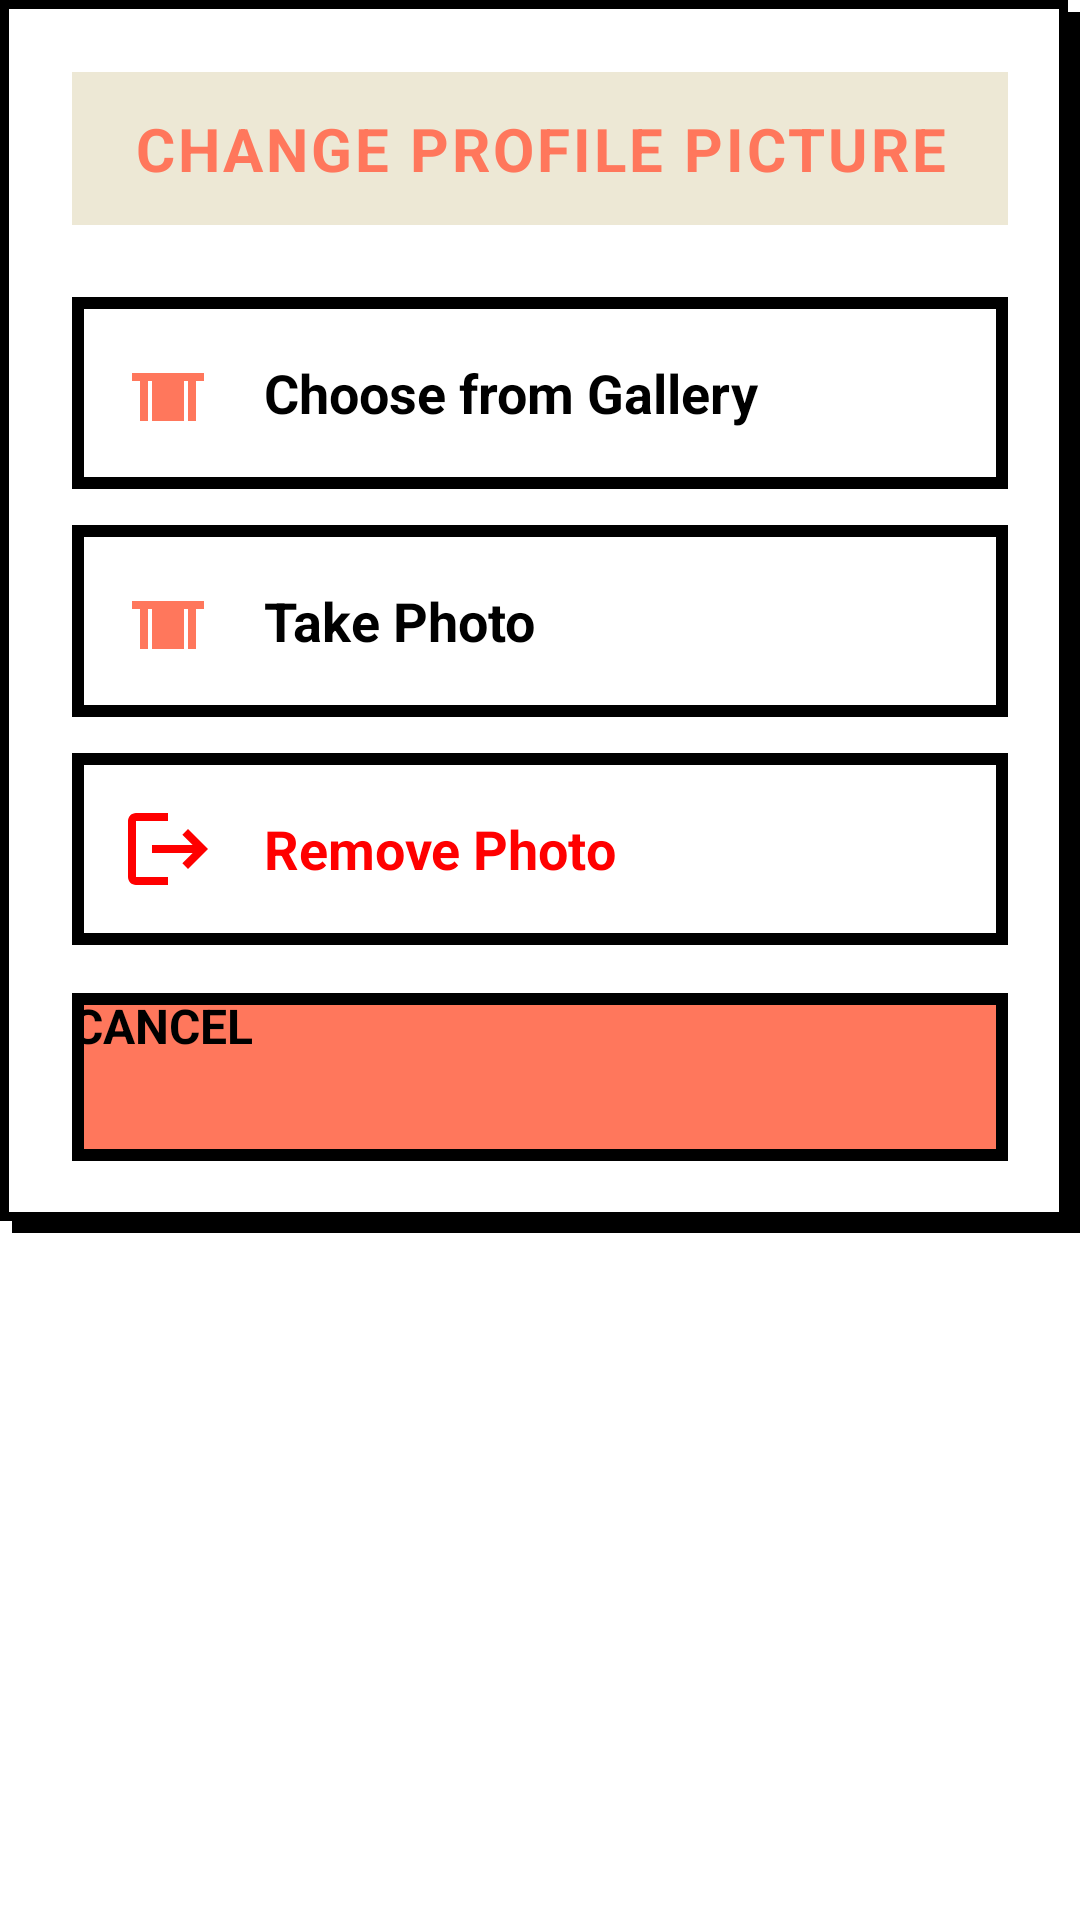

Produce the Android XML layout that renders to this screen, including the resource entries it uses.
<!-- AndroidManifest.xml: application theme Theme.Platemate -->
<!-- res/layout/dialog_change_profile_image.xml -->
<?xml version="1.0" encoding="utf-8"?>
<androidx.cardview.widget.CardView
    xmlns:android="http://schemas.android.com/apk/res/android"
    xmlns:app="http://schemas.android.com/apk/res-auto"
    android:layout_width="match_parent"
    android:layout_height="wrap_content"
    android:layout_margin="20dp"
    app:cardCornerRadius="0dp"
    app:cardElevation="0dp"
    app:cardBackgroundColor="@android:color/transparent">

    <LinearLayout
        android:layout_width="match_parent"
        android:layout_height="wrap_content"
        android:orientation="vertical"
        android:background="@drawable/neubrutal_shadow"
        android:padding="24dp">

        
        <TextView
            android:layout_width="match_parent"
            android:layout_height="wrap_content"
            android:text="CHANGE PROFILE PICTURE"
            android:textColor="@color/login_orange"
            android:textSize="20sp"
            android:textStyle="bold"
            android:letterSpacing="0.05"
            android:layout_marginBottom="24dp"
            android:background="@color/brutalMuted"
            android:padding="12dp"
            android:textAlignment="center" />

        
        <LinearLayout
            android:id="@+id/btnChooseFromGallery"
            android:layout_width="match_parent"
            android:layout_height="64dp"
            android:orientation="horizontal"
            android:gravity="center_vertical"
            android:background="@drawable/neubrutal_card"
            android:padding="16dp"
            android:clickable="true"
            android:focusable="true"
            android:layout_marginBottom="12dp">

            <ImageView
                android:layout_width="32dp"
                android:layout_height="32dp"
                android:src="@drawable/ic_store"
                android:contentDescription="Gallery"
                android:tint="@color/login_orange" />

            <TextView
                android:layout_width="0dp"
                android:layout_height="wrap_content"
                android:layout_weight="1"
                android:text="Choose from Gallery"
                android:textColor="@color/black"
                android:textSize="18sp"
                android:textStyle="bold"
                android:layout_marginStart="16dp" />

            <ImageView
                android:layout_width="24dp"
                android:layout_height="24dp"
                android:src="@drawable/back"
                android:rotation="270"
                android:contentDescription="Arrow" />
        </LinearLayout>

        <LinearLayout
            android:id="@+id/btnTakePhoto"
            android:layout_width="match_parent"
            android:layout_height="64dp"
            android:orientation="horizontal"
            android:gravity="center_vertical"
            android:background="@drawable/neubrutal_card"
            android:padding="16dp"
            android:clickable="true"
            android:focusable="true"
            android:layout_marginBottom="12dp">

            <ImageView
                android:layout_width="32dp"
                android:layout_height="32dp"
                android:src="@drawable/ic_store"
                android:contentDescription="Camera"
                android:tint="@color/login_orange" />

            <TextView
                android:layout_width="0dp"
                android:layout_height="wrap_content"
                android:layout_weight="1"
                android:text="Take Photo"
                android:textColor="@color/black"
                android:textSize="18sp"
                android:textStyle="bold"
                android:layout_marginStart="16dp" />

            <ImageView
                android:layout_width="24dp"
                android:layout_height="24dp"
                android:src="@drawable/back"
                android:rotation="270"
                android:contentDescription="Arrow" />
        </LinearLayout>

        <LinearLayout
            android:id="@+id/btnRemovePhoto"
            android:layout_width="match_parent"
            android:layout_height="64dp"
            android:orientation="horizontal"
            android:gravity="center_vertical"
            android:background="@drawable/neubrutal_card"
            android:padding="16dp"
            android:clickable="true"
            android:focusable="true">

            <ImageView
                android:layout_width="32dp"
                android:layout_height="32dp"
                android:src="@drawable/ic_logout"
                android:contentDescription="Remove"
                android:tint="@color/red" />

            <TextView
                android:layout_width="0dp"
                android:layout_height="wrap_content"
                android:layout_weight="1"
                android:text="Remove Photo"
                android:textColor="@color/red"
                android:textSize="18sp"
                android:textStyle="bold"
                android:layout_marginStart="16dp" />
        </LinearLayout>

        
        <Button
            android:id="@+id/btnCancel"
            android:layout_width="match_parent"
            android:layout_height="56dp"
            android:text="CANCEL"
            android:textSize="16sp"
            android:textStyle="bold"
            android:textColor="@android:color/black"
            android:background="@drawable/neubrutal_button"
            android:stateListAnimator="@null"
            android:backgroundTint="@null"
            app:backgroundTint="@null"
            android:layout_marginTop="16dp" />
    </LinearLayout>
</androidx.cardview.widget.CardView>
<!-- resources referenced by this layout -->
<resources>
  <color name="black">#FF000000</color>
  <color name="brutalMuted">#EDE8D5</color>
  <color name="login_orange">#FF775C</color>
  <color name="red">#FF0000</color>
  <!-- drawable ic_logout (drawable) -->
  <?xml version="1.0" encoding="utf-8"?>
  <vector xmlns:android="http://schemas.android.com/apk/res/android"
      android:width="24dp"
      android:height="24dp"
      android:viewportWidth="24"
      android:viewportHeight="24">
      <path
          android:fillColor="@color/black"
          android:pathData="M17,7l-1.41,1.41L18.17,11H8v2h10.17l-2.58,2.58L17,17l5,-5zM4,5h8V3H4c-1.1,0 -2,0.9 -2,2v14c0,1.1 0.9,2 2,2h8v-2H4V5z"/>
  </vector>
  <!-- drawable ic_store (drawable) -->
  <vector xmlns:android="http://schemas.android.com/apk/res/android"
      android:width="24dp" android:height="24dp"
      android:viewportWidth="24" android:viewportHeight="24">
      <path
          android:fillColor="#000000"
          android:pathData="M3,7h18v2H3zM5,9h2v10H5zM17,9h2v10h-2zM8,9h8v10H8z"/>
  </vector>
  <!-- drawable neubrutal_button (drawable) -->
  <?xml version="1.0" encoding="utf-8"?>
  <shape xmlns:android="http://schemas.android.com/apk/res/android"
      android:shape="rectangle">
      <solid android:color="@color/login_orange" />
      <stroke 
          android:width="4dp"
          android:color="@color/black" />
      <corners android:radius="0dp" />
  </shape>
  <!-- drawable neubrutal_card (drawable) -->
  <?xml version="1.0" encoding="utf-8"?>
  <shape xmlns:android="http://schemas.android.com/apk/res/android"
      android:shape="rectangle">
      <solid android:color="@color/white" />
      <stroke 
          android:width="4dp"
          android:color="@color/black" />
      <corners android:radius="0dp" />
  </shape>
  <!-- drawable neubrutal_shadow (drawable) -->
  <?xml version="1.0" encoding="utf-8"?>
  <layer-list xmlns:android="http://schemas.android.com/apk/res/android">
      
      <item
          android:left="4dp"
          android:top="4dp"
          android:right="-4dp"
          android:bottom="-4dp">
          <shape android:shape="rectangle">
              <solid android:color="@color/black" />
              <corners android:radius="0dp" />
          </shape>
      </item>
      
      <item
          android:left="0dp"
          android:top="0dp"
          android:right="4dp"
          android:bottom="4dp">
          <shape android:shape="rectangle">
              <solid android:color="@color/white" />
              <stroke
                  android:width="3dp"
                  android:color="@color/black" />
              <corners android:radius="0dp" />
          </shape>
      </item>
  </layer-list>
  <color name="white">#FFFFFFFF</color>
</resources>
